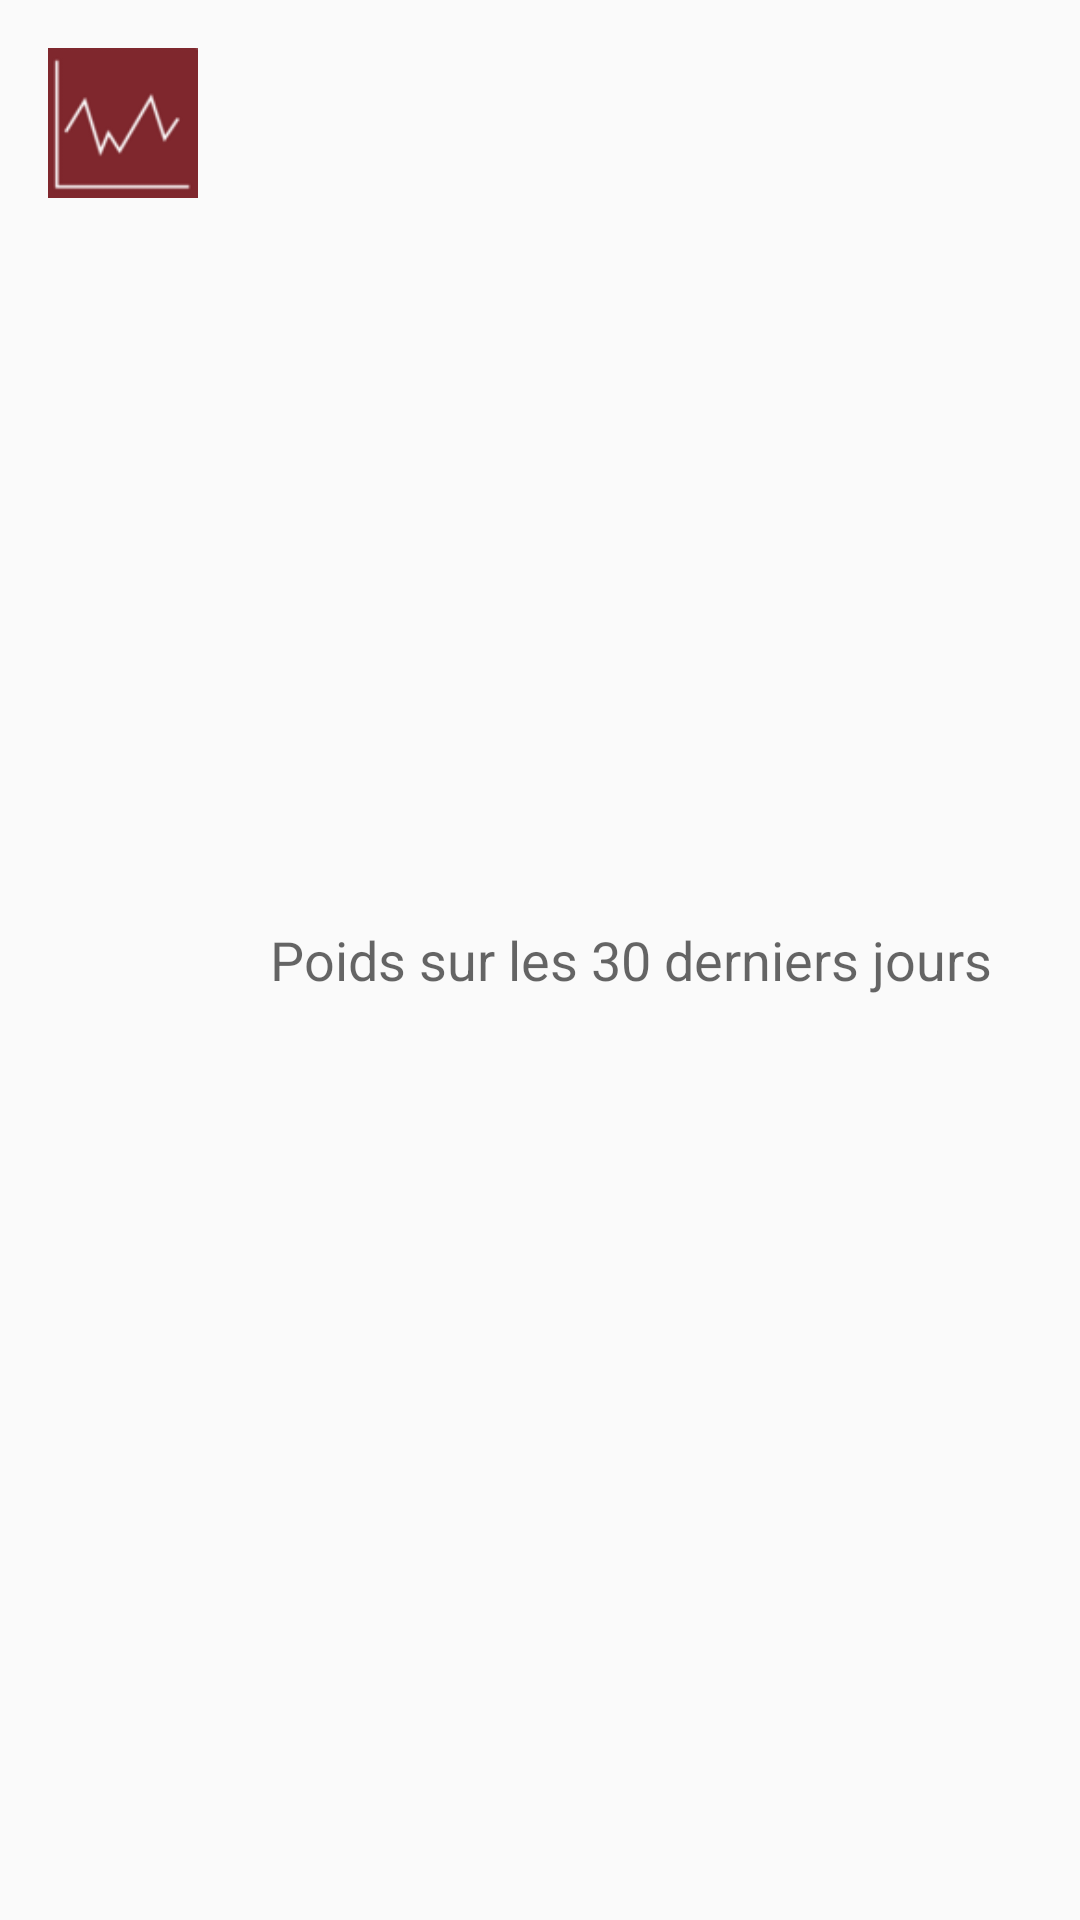

Write the Android layout XML for this screen, with the resource values it uses.
<!-- AndroidManifest.xml: application theme AppTheme -->
<!-- res/layout/beehouse_datawiz_last30days.xml -->
<?xml version="1.0" encoding="utf-8"?>
<LinearLayout xmlns:android="http://schemas.android.com/apk/res/android"
              android:layout_width="match_parent"
              android:layout_height="wrap_content"
    android:orientation="horizontal">
    <ImageView
        android:layout_width="50dp"
        android:layout_height="50dp"
        android:layout_margin="@dimen/medium_margin"
        android:background="@drawable/datawiz"/>
    <TextView
        android:layout_width="match_parent"
        android:layout_height="wrap_content"
        android:padding="@dimen/small_padding"
        android:text="Poids sur les 30 derniers jours"
        android:textAppearance="?android:textAppearanceMedium"
        android:layout_gravity="center"/>

</LinearLayout>
<!-- resources referenced by this layout -->
<resources>
  <dimen name="medium_margin">16dp</dimen>
  <dimen name="small_padding">8dp</dimen>
  <!-- drawable datawiz: png bitmap (drawable, 2444 bytes) -->
  <style name="AppTheme" parent="Theme.AppCompat.Light">
          
          <item name="colorPrimary">@color/colorPrimary</item>
          <item name="colorPrimaryDark">@color/colorPrimaryDark</item>
          <item name="colorAccent">@color/colorAccent</item>
      </style>
  <color name="colorPrimary">#FFC107</color>
  <color name="colorPrimaryDark">#795548</color>
  <color name="colorAccent">#FF6F00</color>
</resources>
